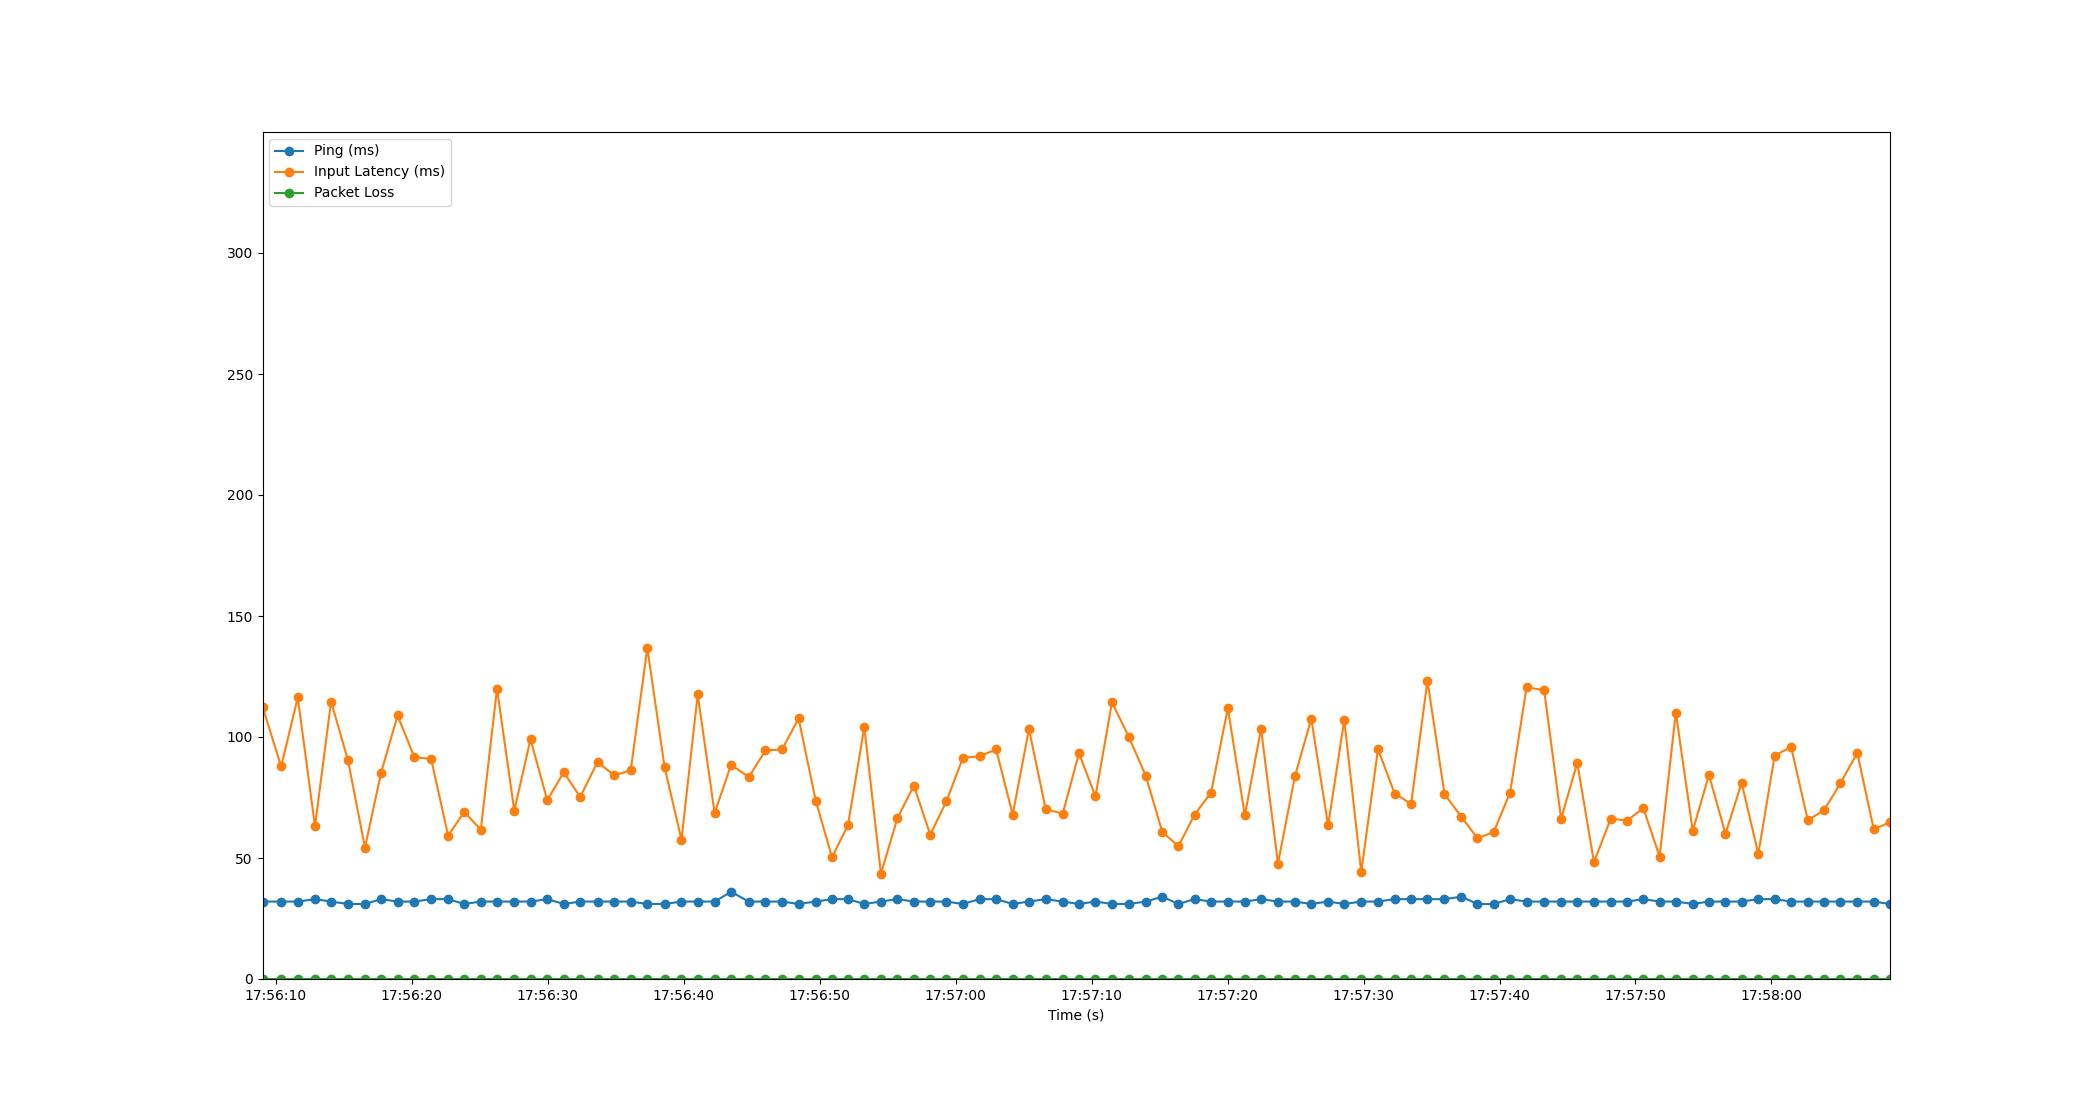

Data behind this chart, as committed beside it:
Time, Timestamp, Ping, Packet Loss, Input Latency
1.9073486328125e-06, 2023-07-10 17:56:09.028584, 32, 0, 112.5
1.373, 2023-07-10 17:56:10.402001, 32, 0, 87.85
2.595, 2023-07-10 17:56:11.623091, 32, 0, 116.3
3.859, 2023-07-10 17:56:12.887664, 33, 0, 63.14
5.046, 2023-07-10 17:56:14.074259, 32, 0, 114.7
6.289, 2023-07-10 17:56:15.317267, 31, 0, 90.3
7.538, 2023-07-10 17:56:16.566600, 31, 0, 54.28
8.721, 2023-07-10 17:56:17.749398, 33, 0, 85.25
9.935, 2023-07-10 17:56:18.963198, 32, 0, 108.9
11.17, 2023-07-10 17:56:20.197717, 32, 0, 91.63
12.4, 2023-07-10 17:56:21.429519, 33, 0, 90.95
13.65, 2023-07-10 17:56:22.680996, 33, 0, 59.27
14.84, 2023-07-10 17:56:23.868245, 31, 0, 69.03
16.05, 2023-07-10 17:56:25.081872, 32, 0, 61.7
17.25, 2023-07-10 17:56:26.276251, 32, 0, 120
18.52, 2023-07-10 17:56:27.543888, 32, 0, 69.57
19.71, 2023-07-10 17:56:28.738469, 32, 0, 99.06
20.94, 2023-07-10 17:56:29.971455, 33, 0, 73.89
22.15, 2023-07-10 17:56:31.183016, 31, 0, 85.43
23.37, 2023-07-10 17:56:32.395180, 32, 0, 75.2
24.64, 2023-07-10 17:56:33.667273, 32, 0, 89.7
25.86, 2023-07-10 17:56:34.887410, 32, 0, 84.14
27.08, 2023-07-10 17:56:36.109881, 32, 0, 86.23
28.3, 2023-07-10 17:56:37.329989, 31, 0, 136.8
29.57, 2023-07-10 17:56:38.600216, 31, 0, 87.46
30.81, 2023-07-10 17:56:39.842474, 32, 0, 57.55
32.01, 2023-07-10 17:56:41.034830, 32, 0, 117.6
33.25, 2023-07-10 17:56:42.278344, 32, 0, 68.56
34.46, 2023-07-10 17:56:43.493469, 36, 0, 88.55
35.77, 2023-07-10 17:56:44.795253, 32, 0, 83.42
36.98, 2023-07-10 17:56:46.010451, 32, 0, 94.43
38.21, 2023-07-10 17:56:47.237591, 32, 0, 94.88
39.43, 2023-07-10 17:56:48.456264, 31, 0, 107.7
40.68, 2023-07-10 17:56:49.712154, 32, 0, 73.76
41.88, 2023-07-10 17:56:50.912244, 33, 0, 50.28
43.06, 2023-07-10 17:56:52.089574, 33, 0, 63.72
44.26, 2023-07-10 17:56:53.286121, 31, 0, 104.1
45.48, 2023-07-10 17:56:54.510443, 32, 0, 43.52
46.7, 2023-07-10 17:56:55.724209, 33, 0, 66.47
47.9, 2023-07-10 17:56:56.928235, 32, 0, 79.92
49.11, 2023-07-10 17:56:58.136152, 32, 0, 59.68
50.3, 2023-07-10 17:56:59.324291, 32, 0, 73.41
51.51, 2023-07-10 17:57:00.536190, 31, 0, 91.4
52.74, 2023-07-10 17:57:01.768237, 33, 0, 92.08
53.95, 2023-07-10 17:57:02.982796, 33, 0, 94.85
55.17, 2023-07-10 17:57:04.199960, 31, 0, 67.89
56.37, 2023-07-10 17:57:05.396208, 32, 0, 103.3
57.6, 2023-07-10 17:57:06.629397, 33, 0, 70.12
58.85, 2023-07-10 17:57:07.879787, 32, 0, 68.35
60.04, 2023-07-10 17:57:09.072216, 31, 0, 93.28
61.26, 2023-07-10 17:57:10.286637, 32, 0, 75.46
62.47, 2023-07-10 17:57:11.499332, 31, 0, 114.3
63.71, 2023-07-10 17:57:12.742201, 31, 0, 100.1
64.97, 2023-07-10 17:57:13.997249, 32, 0, 83.81
66.18, 2023-07-10 17:57:15.203739, 34, 0, 60.7
67.36, 2023-07-10 17:57:16.392231, 31, 0, 54.91
68.54, 2023-07-10 17:57:17.571540, 33, 0, 67.87
69.76, 2023-07-10 17:57:18.786955, 32, 0, 77
70.99, 2023-07-10 17:57:20.021511, 32, 0, 111.9
72.24, 2023-07-10 17:57:21.270647, 32, 0, 67.61
... 39 more rows
